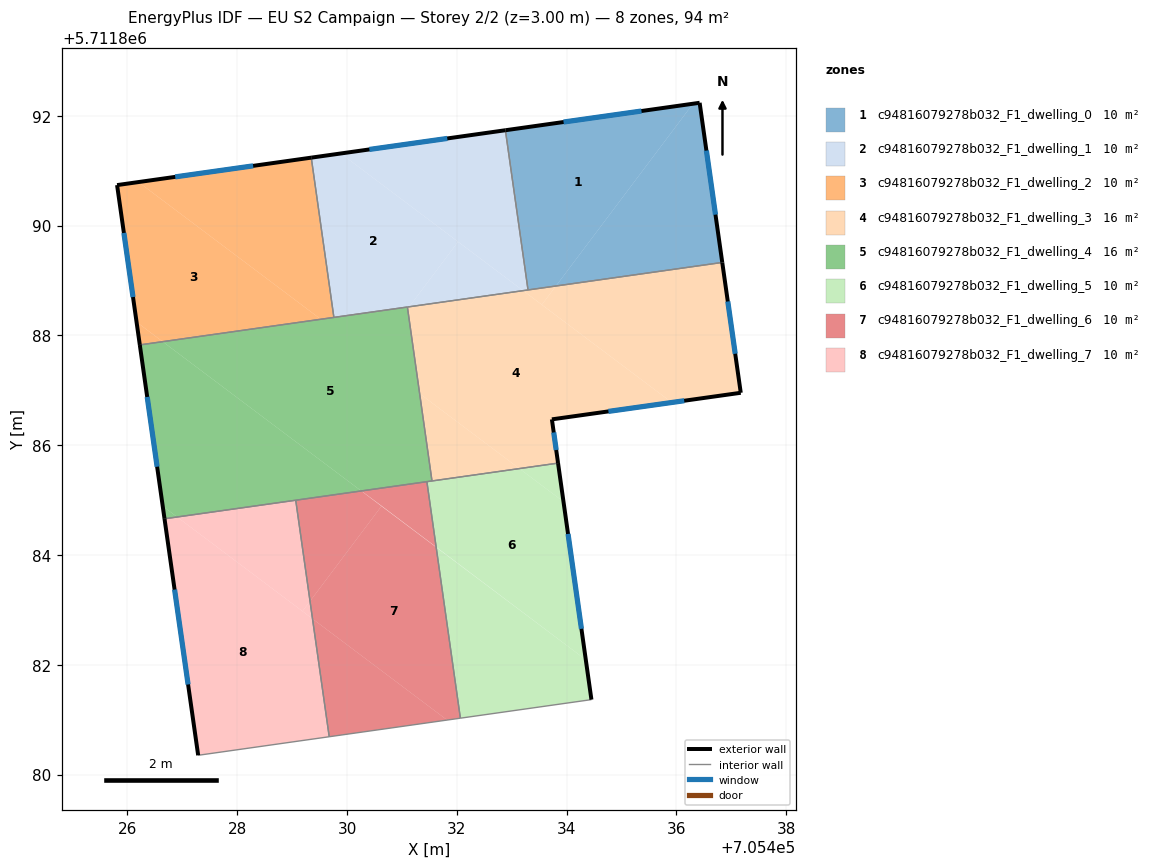
=== STOREY PLAN SPEC (per zone: floor XY polygon, exterior-wall plan segments, windows/doors) ===
zone 1: c94816079278b032_F1_dwelling_0  (10.5 m²)
  floor: (705433.81, 5711888.90) (705436.30, 5711892.22) (705432.89, 5711891.74) (705433.30, 5711888.83)
  floor: (705436.83, 5711889.33) (705436.42, 5711892.24) (705436.30, 5711892.22) (705433.81, 5711888.90)
  exterior wall: (705432.89, 5711891.74) – (705436.42, 5711892.24)  [3.6 m]
    window: (705433.94, 5711891.89) – (705435.36, 5711892.09)  [1.7 m²]
  exterior wall: (705436.42, 5711892.24) – (705436.83, 5711889.33)  [2.9 m]
    window: (705436.55, 5711891.37) – (705436.71, 5711890.20)  [1.4 m²]
  interior walls: 2
zone 2: c94816079278b032_F1_dwelling_1  (10.5 m²)
  floor: (705431.13, 5711888.52) (705432.02, 5711889.71) (705429.89, 5711891.31) (705429.35, 5711891.24) (705429.76, 5711888.33)
  floor: (705433.30, 5711888.83) (705432.89, 5711891.74) (705429.89, 5711891.31) (705433.21, 5711888.82)
  floor: (705433.21, 5711888.82) (705432.02, 5711889.71) (705431.13, 5711888.52)
  exterior wall: (705429.35, 5711891.24) – (705432.89, 5711891.74)  [3.6 m]
    window: (705430.41, 5711891.39) – (705431.83, 5711891.59)  [1.7 m²]
  interior walls: 4
zone 3: c94816079278b032_F1_dwelling_2  (10.5 m²)
  floor: (705429.52, 5711888.29) (705426.20, 5711890.79) (705425.81, 5711890.74) (705426.17, 5711888.24) (705426.64, 5711887.89)
  floor: (705429.76, 5711888.33) (705429.35, 5711891.24) (705426.20, 5711890.79) (705429.52, 5711888.29)
  floor: (705426.64, 5711887.89) (705426.17, 5711888.24) (705426.23, 5711887.83)
  exterior wall: (705426.23, 5711887.83) – (705425.81, 5711890.74)  [2.9 m]
    window: (705426.10, 5711888.70) – (705425.94, 5711889.87)  [1.4 m²]
  exterior wall: (705425.81, 5711890.74) – (705429.35, 5711891.24)  [3.6 m]
    window: (705426.87, 5711890.89) – (705428.29, 5711891.09)  [1.7 m²]
  interior walls: 2
zone 4: c94816079278b032_F1_dwelling_3  (15.7 m²)
  floor: (705437.17, 5711886.96) (705436.83, 5711889.33) (705433.81, 5711888.90) (705433.55, 5711888.56) (705435.92, 5711886.78)
  floor: (705435.92, 5711886.78) (705433.21, 5711888.82) (705431.13, 5711888.52) (705431.10, 5711888.48) (705431.32, 5711886.94) (705433.14, 5711885.57) (705433.84, 5711885.67) (705433.73, 5711886.47)
  floor: (705433.55, 5711888.56) (705433.81, 5711888.90) (705433.21, 5711888.82)
  floor: (705433.14, 5711885.57) (705431.32, 5711886.94) (705431.55, 5711885.35)
  exterior wall: (705436.83, 5711889.33) – (705437.17, 5711886.96)  [2.4 m]
    window: (705436.94, 5711888.62) – (705437.07, 5711887.67)  [1.2 m²]
  exterior wall: (705437.17, 5711886.96) – (705433.73, 5711886.47)  [3.5 m]
    window: (705436.14, 5711886.81) – (705434.76, 5711886.62)  [1.7 m²]
  exterior wall: (705433.73, 5711886.47) – (705433.84, 5711885.67)  [0.8 m]
    window: (705433.77, 5711886.23) – (705433.81, 5711885.91)  [0.4 m²]
  interior walls: 4
zone 5: c94816079278b032_F1_dwelling_4  (15.7 m²)
  floor: (705430.26, 5711885.17) (705426.64, 5711887.89) (705426.23, 5711887.83) (705426.64, 5711884.89) (705426.91, 5711884.69)
  floor: (705431.55, 5711885.35) (705431.10, 5711888.52) (705426.64, 5711887.89) (705430.26, 5711885.17)
  floor: (705426.91, 5711884.69) (705426.64, 5711884.89) (705426.68, 5711884.66)
  exterior wall: (705426.68, 5711884.66) – (705426.23, 5711887.83)  [3.2 m]
    window: (705426.54, 5711885.61) – (705426.36, 5711886.88)  [1.5 m²]
  interior walls: 6
zone 6: c94816079278b032_F1_dwelling_5  (10.5 m²)
  floor: (705434.35, 5711882.09) (705433.94, 5711884.97) (705433.14, 5711885.57) (705431.45, 5711885.34) (705431.62, 5711884.15)
  floor: (705434.45, 5711881.37) (705434.35, 5711882.09) (705431.62, 5711884.14) (705432.06, 5711881.03)
  floor: (705433.94, 5711884.97) (705433.84, 5711885.67) (705433.14, 5711885.57)
  exterior wall: (705433.84, 5711885.67) – (705434.45, 5711881.37)  [4.4 m]
    window: (705434.03, 5711884.38) – (705434.27, 5711882.66)  [2.1 m²]
  interior walls: 4
zone 7: c94816079278b032_F1_dwelling_6  (10.5 m²)
  floor: (705432.06, 5711881.03) (705431.62, 5711884.14) (705430.63, 5711884.89) (705429.33, 5711883.16) (705429.37, 5711882.84) (705431.82, 5711880.99)
  floor: (705431.62, 5711884.15) (705431.45, 5711885.34) (705430.26, 5711885.17) (705430.63, 5711884.89)
  floor: (705431.82, 5711880.99) (705429.37, 5711882.84) (705429.68, 5711880.69)
  floor: (705429.33, 5711883.16) (705430.63, 5711884.89) (705430.26, 5711885.17) (705429.07, 5711885.00)
  interior walls: 4
zone 8: c94816079278b032_F1_dwelling_7  (10.5 m²)
  floor: (705429.19, 5711882.98) (705429.33, 5711883.16) (705429.07, 5711885.00) (705426.91, 5711884.69)
  floor: (705429.68, 5711880.69) (705429.37, 5711882.84) (705426.91, 5711884.69) (705426.68, 5711884.66) (705427.29, 5711880.35)
  floor: (705429.37, 5711882.84) (705429.33, 5711883.16) (705429.19, 5711882.98)
  exterior wall: (705427.29, 5711880.35) – (705426.68, 5711884.66)  [4.4 m]
    window: (705427.11, 5711881.64) – (705426.86, 5711883.37)  [2.1 m²]
  interior walls: 3

=== DERIVED (storey summary) ===
Building: EU S2 Campaign
Storey: 2 of 2  (floor level z = 3.00 m)
Storey gross floor area: 94.4 m²
Zones on this storey: 8
  - c94816079278b032_F1_dwelling_0: floor 10.5 m²; exterior wall 6.5 m (19.5 m²); 2 window(s) 3.1 m²; WWR 16.1%
  - c94816079278b032_F1_dwelling_1: floor 10.5 m²; exterior wall 3.6 m (10.7 m²); 1 window(s) 1.7 m²; WWR 16.1%
  - c94816079278b032_F1_dwelling_2: floor 10.5 m²; exterior wall 6.5 m (19.5 m²); 2 window(s) 3.1 m²; WWR 16.1%
  - c94816079278b032_F1_dwelling_3: floor 15.7 m²; exterior wall 6.7 m (20.0 m²); 3 window(s) 3.2 m²; WWR 16.1%
  - c94816079278b032_F1_dwelling_4: floor 15.7 m²; exterior wall 3.2 m (9.6 m²); 1 window(s) 1.5 m²; WWR 16.1%
  - c94816079278b032_F1_dwelling_5: floor 10.5 m²; exterior wall 4.4 m (13.1 m²); 1 window(s) 2.1 m²; WWR 16.1%
  - c94816079278b032_F1_dwelling_6: floor 10.5 m²
  - c94816079278b032_F1_dwelling_7: floor 10.5 m²; exterior wall 4.4 m (13.1 m²); 1 window(s) 2.1 m²; WWR 16.1%
Zone adjacency (shared interzone walls):
  - c94816079278b032_F1_dwelling_0 ↔ c94816079278b032_F1_dwelling_1
  - c94816079278b032_F1_dwelling_0 ↔ c94816079278b032_F1_dwelling_3
  - c94816079278b032_F1_dwelling_1 ↔ c94816079278b032_F1_dwelling_2
  - c94816079278b032_F1_dwelling_1 ↔ c94816079278b032_F1_dwelling_3
  - c94816079278b032_F1_dwelling_1 ↔ c94816079278b032_F1_dwelling_4
  - c94816079278b032_F1_dwelling_2 ↔ c94816079278b032_F1_dwelling_4
  - c94816079278b032_F1_dwelling_3 ↔ c94816079278b032_F1_dwelling_4
  - c94816079278b032_F1_dwelling_3 ↔ c94816079278b032_F1_dwelling_5
  - c94816079278b032_F1_dwelling_4 ↔ c94816079278b032_F1_dwelling_5
  - c94816079278b032_F1_dwelling_4 ↔ c94816079278b032_F1_dwelling_6
  - c94816079278b032_F1_dwelling_4 ↔ c94816079278b032_F1_dwelling_7
  - c94816079278b032_F1_dwelling_5 ↔ c94816079278b032_F1_dwelling_6
  - c94816079278b032_F1_dwelling_6 ↔ c94816079278b032_F1_dwelling_7